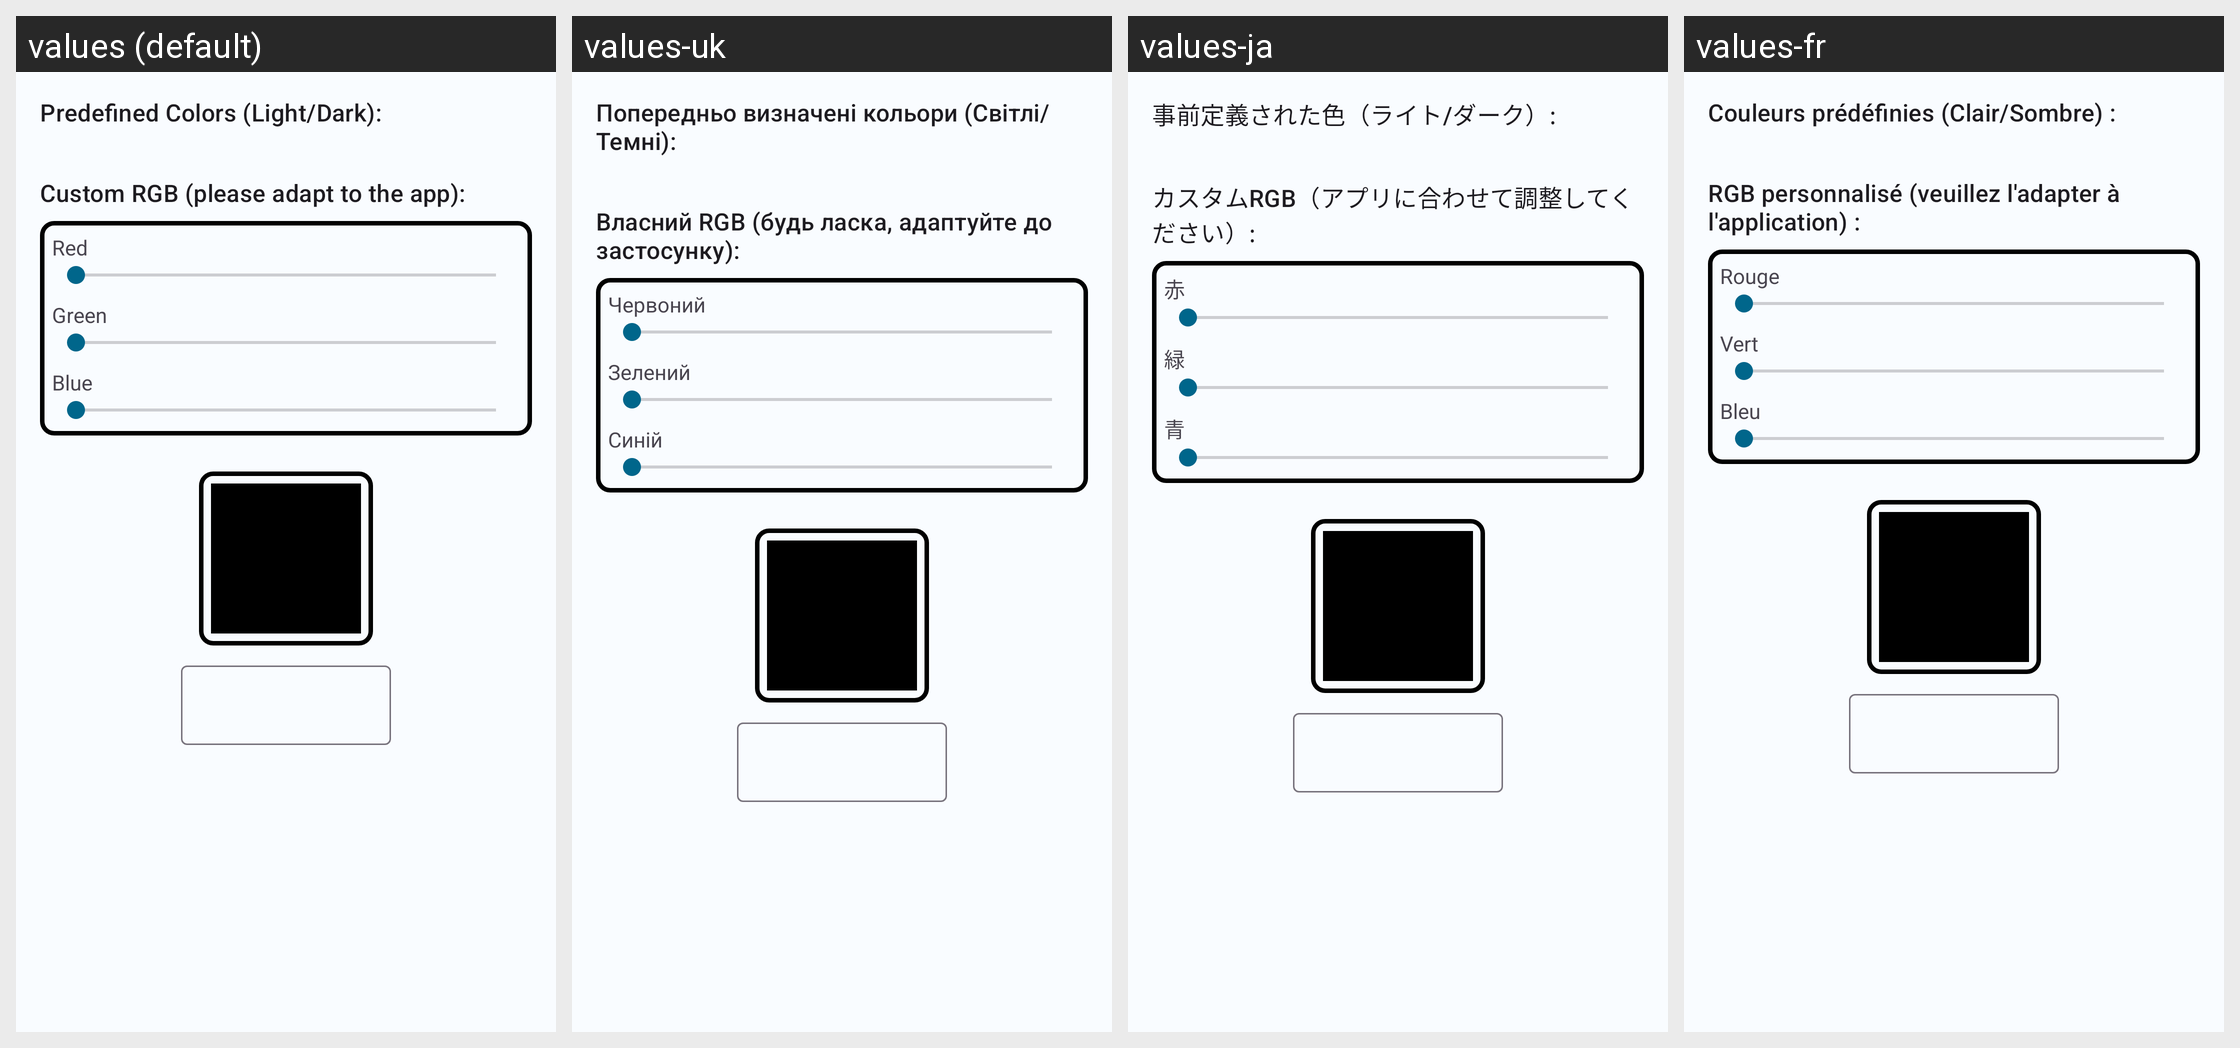

Here is an Android app screen in its default locale and in the app's own translations. Write out the translated-string differences for the strings that appear on this screen.
Android screen res/layout/fragment_custom_theme.xml rendered under 4 locales, left to right: values (default), values-uk, values-ja, values-fr. Device: Nexus 5 (rendered at 1080×1920; each locale shown at half size, 540×960, under a caption strip naming it); theme AppTheme.
Other locales in the repository, not shown: values-da, values-de, values-el, values-nl, values-pl, values-ru.
Strings drawn on this screen, with the default value and each locale's value (text and hints the layout hard-codes, and strings that could not be matched under every locale, appear in the picture but are not listed):

theme_predefined_colors
  values: Predefined Colors (Light/Dark):
  values-uk: Попередньо визначені кольори (Світлі/Темні):
  values-ja: 事前定義された色（ライト/ダーク）:
  values-fr: Couleurs prédéfinies (Clair/Sombre) :

theme_custom_rgb
  values: Custom RGB (please adapt to the app):
  values-uk: Власний RGB (будь ласка, адаптуйте до застосунку):
  values-ja: カスタムRGB（アプリに合わせて調整してください）:
  values-fr: RGB personnalisé (veuillez l'adapter à l'application) :

theme_red
  values: Red
  values-uk: Червоний
  values-ja: 赤
  values-fr: Rouge

theme_green
  values: Green
  values-uk: Зелений
  values-ja: 緑
  values-fr: Vert

theme_blue
  values: Blue
  values-uk: Синій
  values-ja: 青
  values-fr: Bleu
